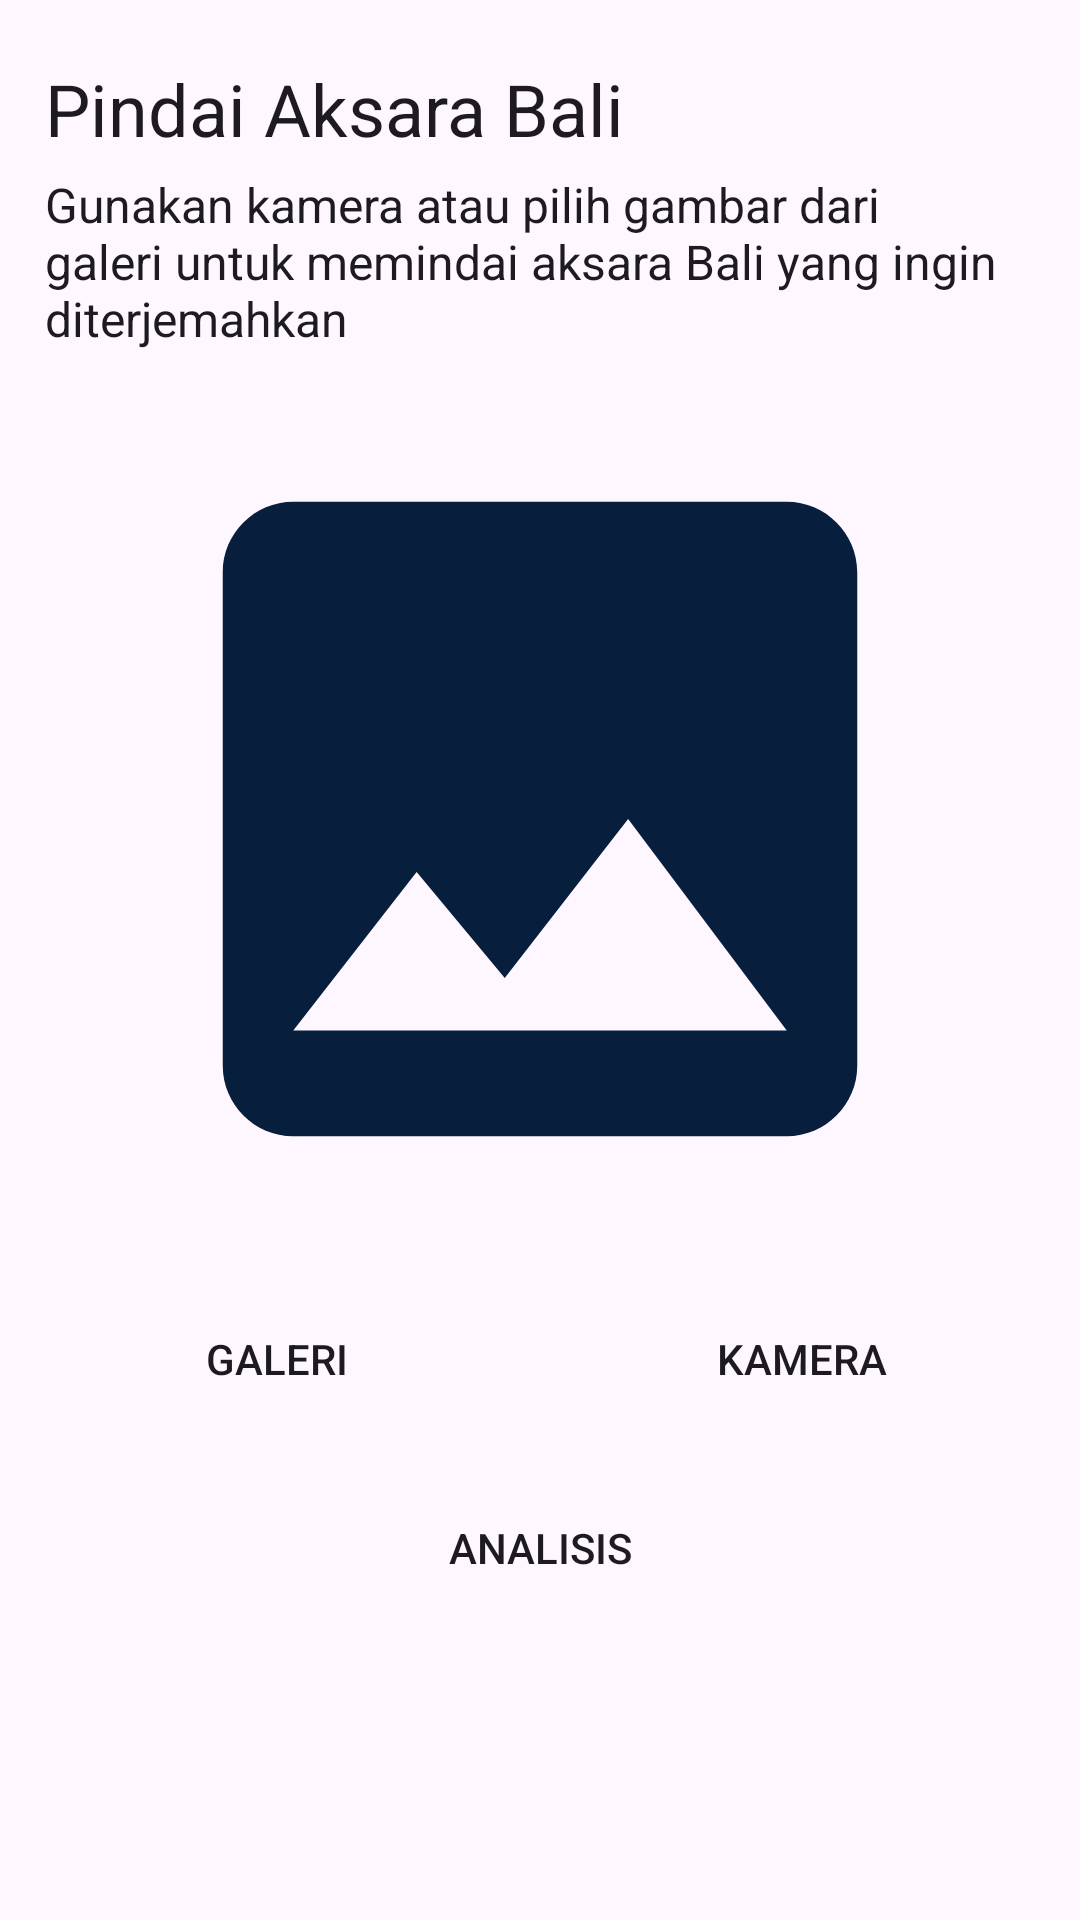

Write the Android layout XML for this screen, with the resource values it uses.
<!-- AndroidManifest.xml: application theme Theme.Kaliatra -->
<!-- res/layout/fragment_scan.xml -->
<?xml version="1.0" encoding="utf-8"?>
<androidx.constraintlayout.widget.ConstraintLayout xmlns:android="http://schemas.android.com/apk/res/android"
    xmlns:app="http://schemas.android.com/apk/res-auto"
    xmlns:tools="http://schemas.android.com/tools"
    android:layout_width="match_parent"
    android:layout_height="match_parent"
    tools:context=".ui.scan.ScanFragment">

    <TextView
        android:id="@+id/titleTextView"
        android:layout_width="0dp"
        android:layout_height="wrap_content"
        android:layout_marginStart="15dp"
        android:layout_marginTop="20dp"
        android:layout_marginEnd="15dp"
        android:text="@string/title_text_scan"
        android:textAppearance="@style/TextAppearance.Montserrat.SemiBold"
        android:textSize="24sp"
        app:layout_constraintEnd_toEndOf="parent"
        app:layout_constraintStart_toStartOf="parent"
        app:layout_constraintTop_toTopOf="parent" />

    <TextView
        android:id="@+id/descriptionTextView"
        android:layout_width="0dp"
        android:layout_height="wrap_content"
        android:layout_marginStart="15dp"
        android:layout_marginTop="5dp"
        android:layout_marginEnd="15dp"
        android:text="@string/description_text_scan"
        android:textAppearance="@style/TextAppearance.Montserrat.Italic"
        android:textSize="16sp"
        app:layout_constraintEnd_toEndOf="parent"
        app:layout_constraintStart_toStartOf="parent"
        app:layout_constraintTop_toBottomOf="@id/titleTextView" />

    <ImageView
        android:id="@+id/previewImageView"
        android:layout_width="0dp"
        android:layout_height="0dp"
        android:layout_marginStart="15dp"
        android:layout_marginTop="15dp"
        android:layout_marginEnd="15dp"
        android:layout_marginBottom="20dp"
        app:layout_constraintBottom_toTopOf="@+id/galleryButton"
        app:layout_constraintEnd_toEndOf="parent"
        app:layout_constraintStart_toStartOf="parent"
        app:layout_constraintTop_toBottomOf="@id/descriptionTextView"
        app:srcCompat="@drawable/ic_preview_image" />

    <Button
        android:id="@+id/galleryButton"
        android:layout_width="0dp"
        android:layout_height="wrap_content"
        android:layout_marginStart="15dp"
        android:layout_marginTop="15dp"
        android:layout_marginEnd="10dp"
        android:background="@drawable/button_shape"
        android:text="@string/gallery"
        app:icon="@drawable/ic_gallery"
        app:iconGravity="textStart"
        app:layout_constraintEnd_toStartOf="@id/cameraButton"
        app:layout_constraintStart_toStartOf="parent"
        app:layout_constraintTop_toBottomOf="@id/previewImageView" />

    <Button
        android:id="@+id/cameraButton"
        android:layout_width="0dp"
        android:layout_height="wrap_content"
        android:layout_marginStart="10dp"
        android:layout_marginTop="15dp"
        android:layout_marginEnd="15dp"
        android:background="@drawable/button_shape"
        android:text="@string/camera"
        app:icon="@drawable/ic_camera"
        app:iconGravity="textStart"
        app:layout_constraintEnd_toEndOf="parent"
        app:layout_constraintStart_toEndOf="@id/galleryButton"
        app:layout_constraintTop_toBottomOf="@id/previewImageView" />

    <Button
        android:id="@+id/analyzeButton"
        android:layout_width="0dp"
        android:layout_height="wrap_content"
        android:layout_marginStart="15dp"
        android:layout_marginTop="15dp"
        android:layout_marginEnd="15dp"
        android:layout_marginBottom="100dp"
        android:background="@drawable/button_shape"
        android:text="@string/analyze"
        app:icon="@drawable/ic_analysis"
        app:iconGravity="textStart"
        app:layout_constraintBottom_toBottomOf="parent"
        app:layout_constraintEnd_toEndOf="parent"
        app:layout_constraintStart_toStartOf="parent"
        app:layout_constraintTop_toBottomOf="@id/galleryButton" />

</androidx.constraintlayout.widget.ConstraintLayout>
<!-- resources referenced by this layout -->
<resources>
  <!-- drawable ic_analysis (drawable) -->
  <vector xmlns:android="http://schemas.android.com/apk/res/android"
      android:width="21dp"
      android:height="20dp"
      android:viewportWidth="21"
      android:viewportHeight="20">
      <group>
          <clip-path android:pathData="M0,0h21v20h-21z" />
          <path
              android:fillColor="#ffffff"
              android:fillType="evenOdd"
              android:pathData="M3,8.571C3,5.416 5.686,2.857 9,2.857C12.314,2.857 15,5.416 15,8.571C15,11.727 12.314,14.286 9,14.286C5.686,14.286 3,11.727 3,8.571ZM9,0C4.029,0 0,3.838 0,8.571C0,13.305 4.029,17.143 9,17.143C10.944,17.143 12.743,16.556 14.215,15.558L18.439,19.582C19.025,20.14 19.975,20.14 20.561,19.582C21.146,19.024 21.146,18.119 20.561,17.562L16.336,13.538C17.384,12.137 18,10.423 18,8.571C18,3.838 13.971,0 9,0Z" />
      </group>
  </vector>
  <!-- drawable ic_gallery (drawable) -->
  <vector xmlns:android="http://schemas.android.com/apk/res/android"
      android:width="24dp"
      android:height="24dp"
      android:viewportWidth="24"
      android:viewportHeight="24">
      <path
          android:fillColor="#00000000"
          android:pathData="M2.67,18.95L7.6,15.64C8.39,15.11 9.53,15.17 10.24,15.78L10.57,16.07C11.35,16.74 12.61,16.74 13.39,16.07L17.55,12.5C18.33,11.83 19.59,11.83 20.37,12.5L22,13.9M9,22H15C20,22 22,20 22,15V9C22,4 20,2 15,2H9C4,2 2,4 2,9V15C2,20 4,22 9,22ZM11,8C11,9.105 10.105,10 9,10C7.895,10 7,9.105 7,8C7,6.895 7.895,6 9,6C10.105,6 11,6.895 11,8Z"
          android:strokeWidth="1.5"
          android:strokeColor="#ffffff"
          android:strokeLineCap="round"
          android:strokeLineJoin="round" />
  </vector>
  <!-- drawable ic_preview_image (drawable) -->
  <vector xmlns:android="http://schemas.android.com/apk/res/android"
      android:width="24dp"
      android:height="24dp"
      android:tint="@color/dark_blue"
      android:viewportWidth="24"
      android:viewportHeight="24">
      <path
          android:fillColor="@android:color/white"
          android:pathData="M21,19V5c0,-1.1 -0.9,-2 -2,-2H5c-1.1,0 -2,0.9 -2,2v14c0,1.1 0.9,2 2,2h14c1.1,0 2,-0.9 2,-2zM8.5,13.5l2.5,3.01L14.5,12l4.5,6H5l3.5,-4.5z" />
  </vector>
  <string name="analyze">Analisis</string>
  <string name="camera">Kamera</string>
  <string name="description_text_scan">Gunakan kamera atau pilih gambar dari galeri untuk memindai aksara Bali yang ingin diterjemahkan</string>
  <string name="gallery">Galeri</string>
  <string name="title_text_scan">Pindai Aksara Bali</string>
  <style name="TextAppearance.Montserrat.Italic" parent="TextAppearance.AppCompat">
          <item name="fontFamily">@font/montserrat_italic</item>
      </style>
  <style name="TextAppearance.Montserrat.SemiBold" parent="TextAppearance.AppCompat">
          <item name="fontFamily">@font/montserrat_semi_bold</item>
      </style>
  <style name="Theme.Kaliatra" parent="Theme.Material3.Light">
          
          <item name="colorPrimary">@color/dark_blue</item>
          <item name="colorPrimaryVariant">@color/purple_700</item>
          <item name="colorOnPrimary">@color/white</item>
          
          <item name="colorSecondary">@color/teal_200</item>
          <item name="colorSecondaryVariant">@color/teal_700</item>
          <item name="colorOnSecondary">@color/black</item>
          
          <item name="android:windowContentOverlay">@null</item>
          <item name="actionBarStyle">@style/Custom.ActionBar</item>
          <item name="android:actionBarStyle">@style/Custom.ActionBar</item>
      </style>
  <color name="dark_blue">#071E3D</color>
  <color name="purple_700">#FF3700B3</color>
  <color name="white">#FFFFFFFF</color>
  <color name="teal_200">#FF03DAC5</color>
  <color name="teal_700">#FF018786</color>
  <color name="black">#FF000000</color>
  <style name="Custom.ActionBar" parent="Widget.AppCompat.ActionBar">
          <item name="background">@android:color/transparent</item>
          <item name="elevation">0dp</item>
      </style>
</resources>
